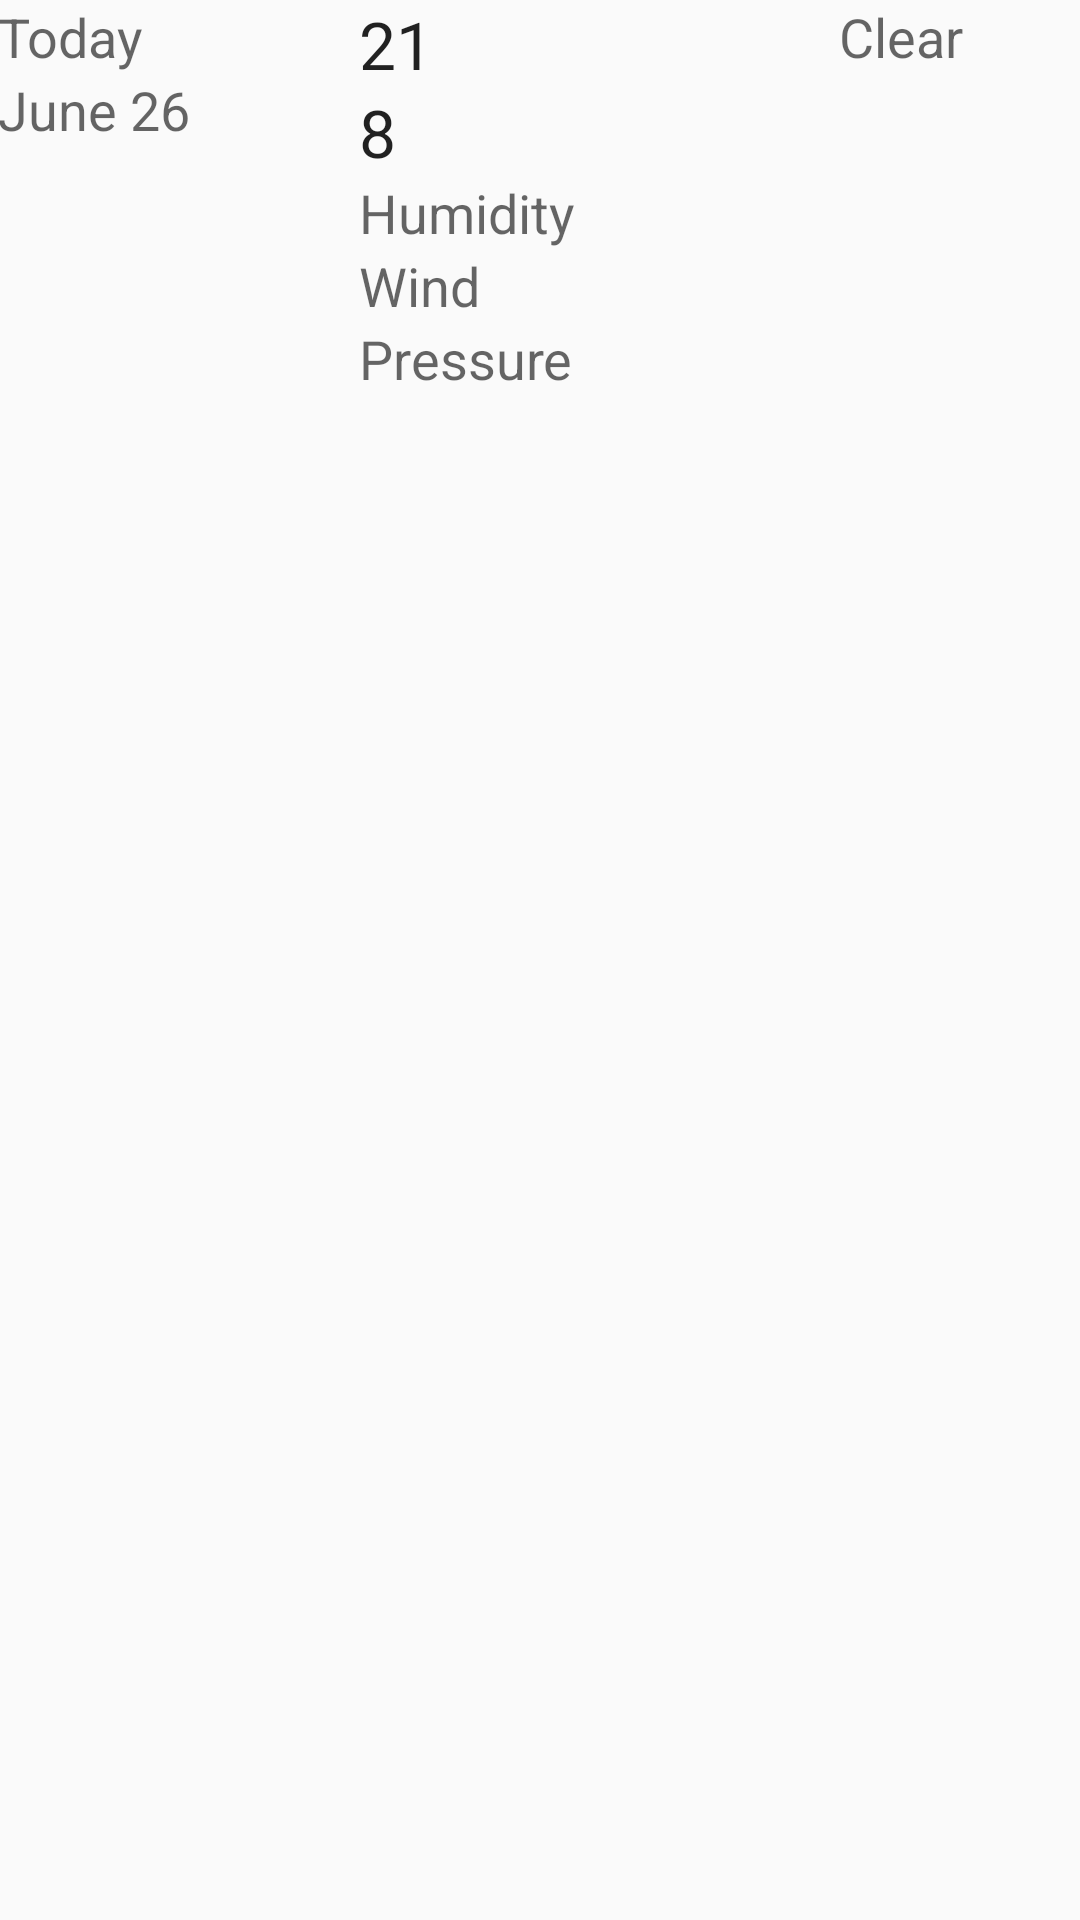

Android layout source for this screen:
<!-- AndroidManifest.xml: application theme AppTheme -->
<!-- res/layout/fragment_detail_wide.xml -->
<?xml version="1.0" encoding="utf-8"?>
<LinearLayout xmlns:android="http://schemas.android.com/apk/res/android"
    android:layout_width="match_parent"
    android:layout_height="wrap_content"
    android:orientation="horizontal"
    android:padding="@dimen/activity_vertical_margin">

    <LinearLayout
        android:layout_width="match_parent"
        android:layout_height="wrap_content"
        android:layout_weight="1"
        android:orientation="vertical"
        android:padding="@dimen/activity_vertical_margin"
        android:gravity="center_vertical">

        <TextView
            android:id="@+id/list_item_date_textview"
            android:layout_width="wrap_content"
            android:layout_height="wrap_content"
            android:text="Today"
            android:textAppearance="?android:attr/textAppearanceMedium" />

        <TextView
            android:id="@+id/list_item_long_date_textview"
            android:layout_width="wrap_content"
            android:layout_height="wrap_content"
            android:text="June 26"
            android:textAppearance="?android:attr/textAppearanceMedium" />
    </LinearLayout>

    <LinearLayout
        android:layout_width="match_parent"
        android:layout_height="wrap_content"
        android:layout_weight="1"
        android:orientation="vertical"
        android:padding="@dimen/activity_vertical_margin"
        android:gravity="center_vertical">

        <TextView
            android:id="@+id/list_item_high_textview"
            android:layout_width="wrap_content"
            android:layout_height="wrap_content"
            android:text="21"
            android:textAppearance="?android:attr/textAppearanceLarge" />

        <TextView
            android:id="@+id/list_item_low_textview"
            android:layout_width="wrap_content"
            android:layout_height="wrap_content"
            android:text="8"
            android:textAppearance="?android:attr/textAppearanceLarge" />

        <TextView
            android:id="@+id/detail_humidity"
            android:layout_width="wrap_content"
            android:layout_height="wrap_content"
            android:text="Humidity"
            android:textAppearance="?android:attr/textAppearanceMedium" />

        <TextView
            android:id="@+id/detail_wind"
            android:layout_width="wrap_content"
            android:layout_height="wrap_content"
            android:text="Wind"
            android:textAppearance="?android:attr/textAppearanceMedium" />

        <TextView
            android:id="@+id/detail_pressure"
            android:layout_width="wrap_content"
            android:layout_height="wrap_content"
            android:text="Pressure"
            android:textAppearance="?android:attr/textAppearanceMedium" />
    </LinearLayout>

    <LinearLayout
        android:layout_width="match_parent"
        android:layout_height="wrap_content"
        android:layout_weight="1"
        android:orientation="vertical"
        android:padding="@dimen/activity_vertical_margin"
        android:gravity="center_vertical|center_horizontal">

        <ImageView
            android:id="@+id/forecast_item_img"
            android:layout_width="match_parent"
            android:layout_height="match_parent"
            android:src="@drawable/ic_launcher" />

        <TextView
            android:layout_width="wrap_content"
            android:layout_height="wrap_content"
            android:textAppearance="?android:attr/textAppearanceMedium"
            android:text="Clear"
            android:id="@+id/list_item_forecast_textview"
            android:layout_gravity="center_horizontal" />
    </LinearLayout>

</LinearLayout>
<!-- resources referenced by this layout -->
<resources>
  <style name="AppTheme" parent="Theme.AppCompat.Light.DarkActionBar">
          <item name="colorPrimary">@color/sunshine_blue</item>
          <item name="colorPrimaryDark">@color/sunshine_dark_blue</item>
      </style>
  <color name="sunshine_blue">#ff1ca8f4</color>
  <color name="sunshine_dark_blue">#0288D1</color>
</resources>
